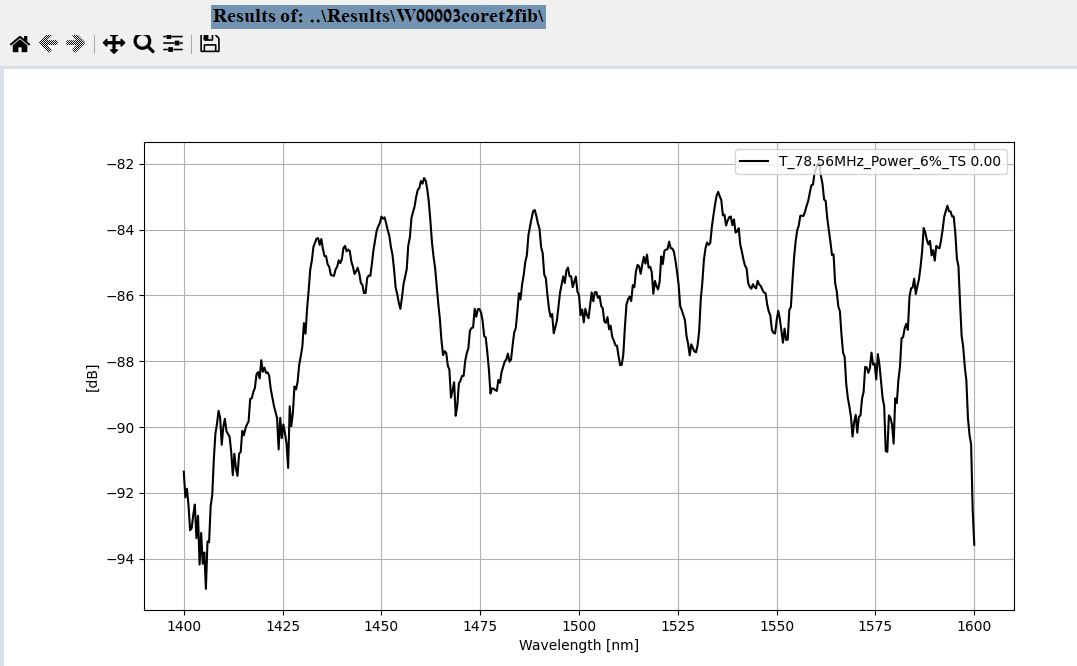

The table this chart was drawn from, first rows:
70BCSV ?
// AQ6370D OPTICAL SPECTRUM ANALYZER //
35
CTRWL, 1500
SPAN, 200
START WL, 1400
STOP WL, 1600
WLFREQ, 0
REFL, -70.0
LSCL, 5.0
RESLN, 2.000
AVG, 1
SMPLAUTO, 1
SMPL, 501
SMPLINTVL, 0.4000
HIGH3
MEAS
LSUNT, 1
NMSKH, OFF
RESCOR, 0
RESCORMODE, 2
SMOOTH, 0
FIBERTYPE, 0
MEASWL, 1
SWPSPD, 1
MODELNAME, AQ6370D
NEBWCAL0, 0
NEBWCAL1, 0
NEBWCALWL, 0
RESPARM, 10047
FREQPARM, 10047
[TRACE DATA]
1400, -91.36
1400, -92.14
1401, -91.88
1401, -92.38
1402, -93.14
1402, -93.07
1402, -92.67
1403, -92.36
1403, -93.38
1404, -92.7
1404, -94.18
1404, -93.22
1405, -94.16
1405, -93.81
1406, -94.92
1406, -93.48
1406, -93.5
1407, -92.41
1407, -92.07
1408, -90.99
1408, -90.21
1408, -89.91
1409, -89.51
1409, -89.71
1410, -90.54
1410, -90
1410, -89.75
1411, -90.12
1411, -90.21
... 472 more rows
